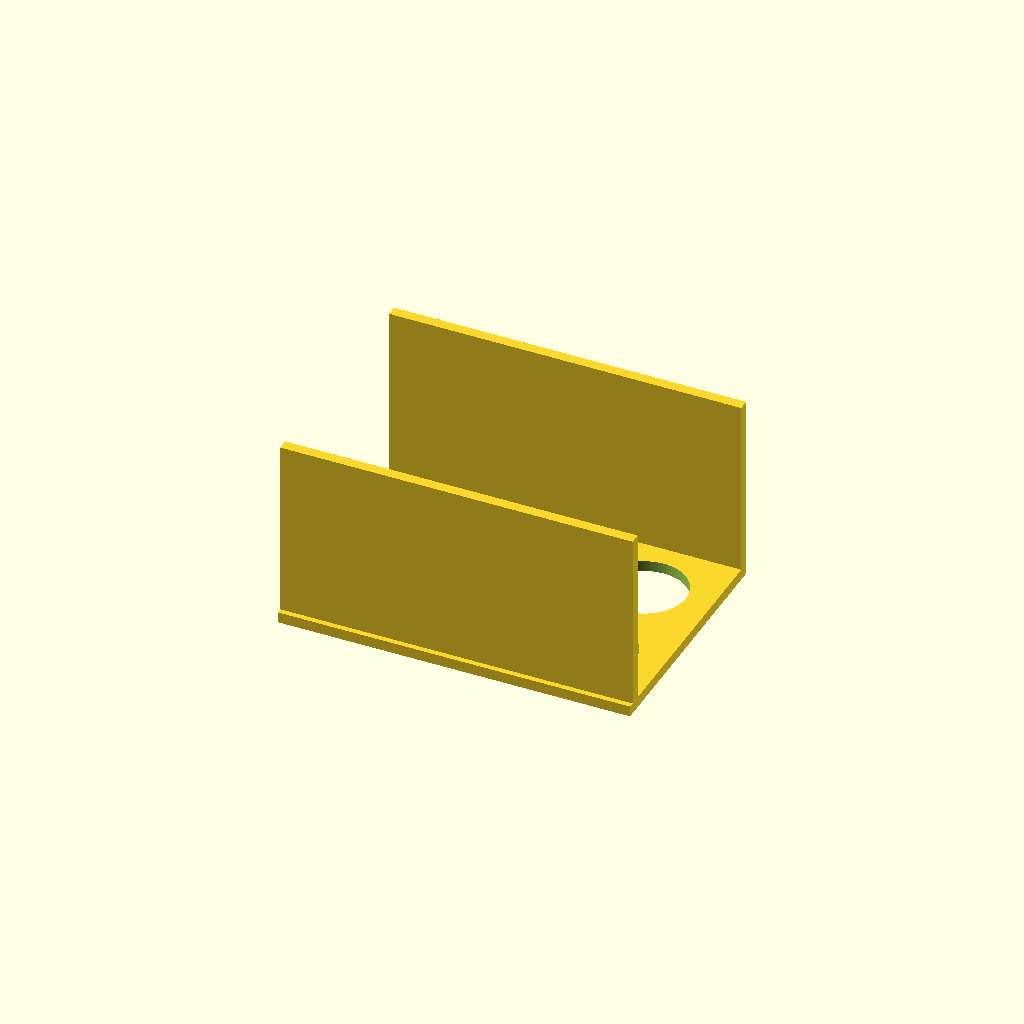
Cell 1 — every parameter at its default value.
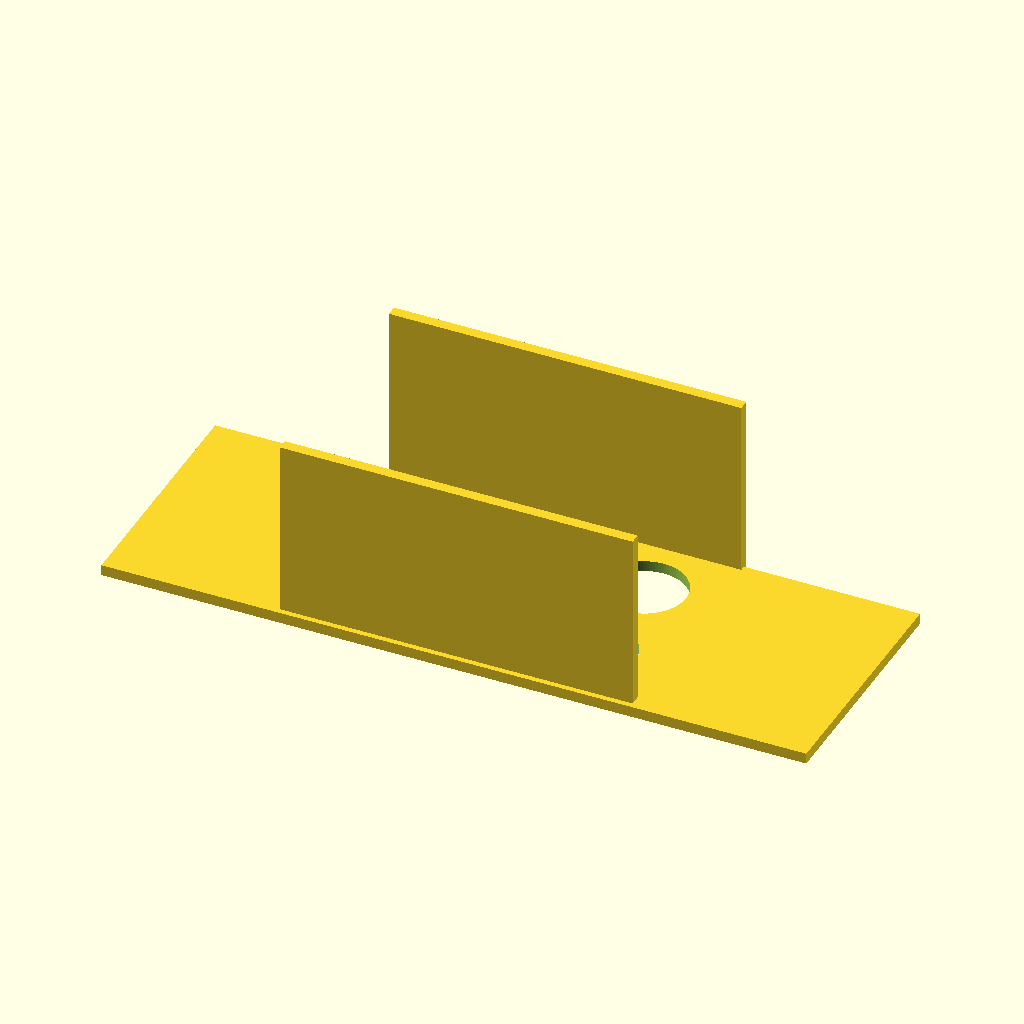
Cell 2 — plate_x set to 260, the other parameters unchanged.
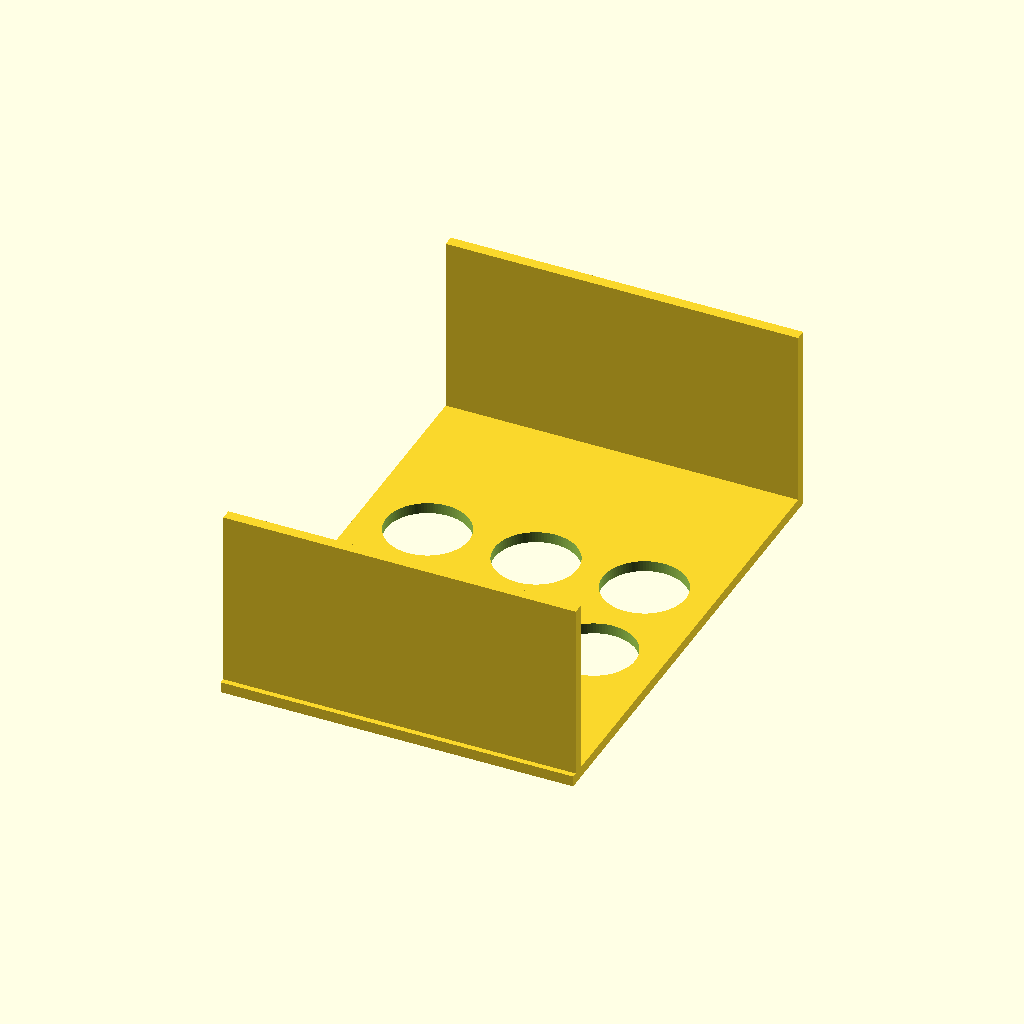
Cell 3: the same model with plate_y = 180.
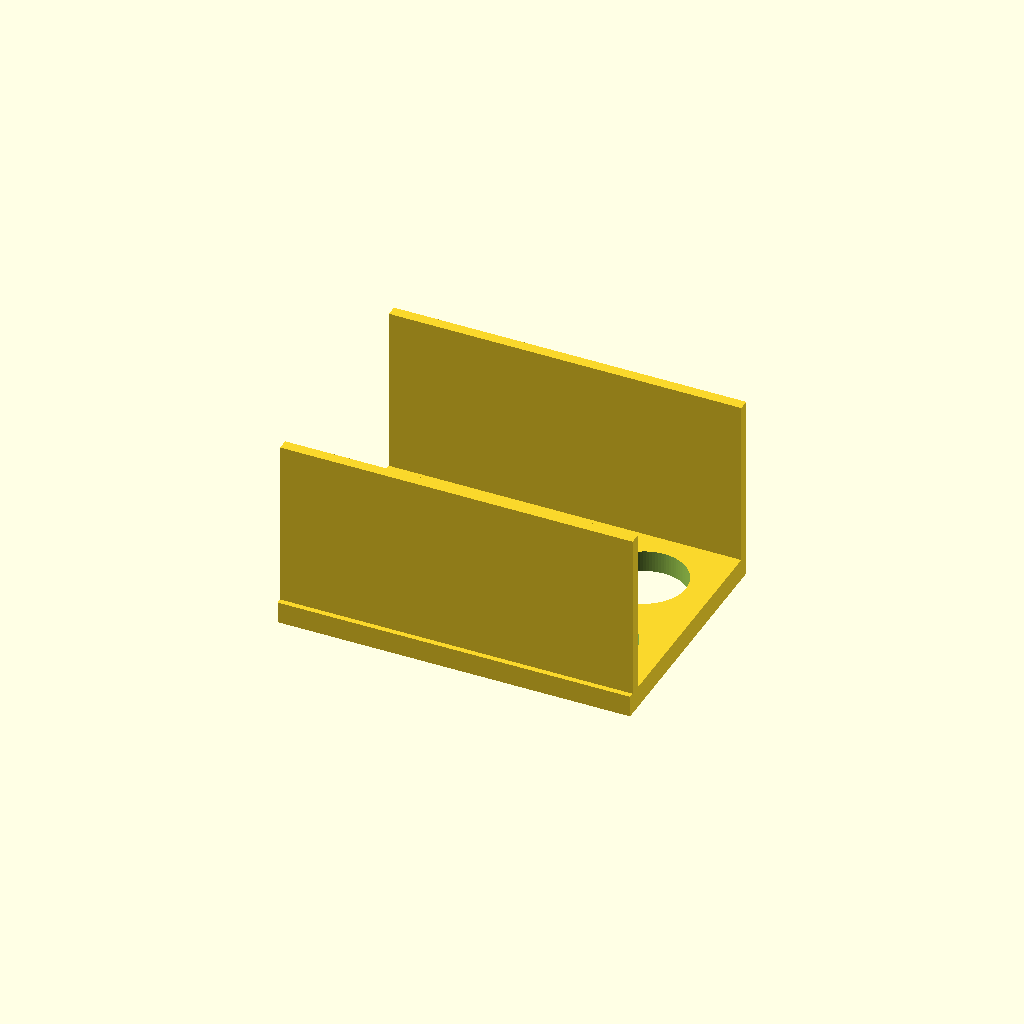
Cell 4 — plate_t set to 8, the other parameters unchanged.
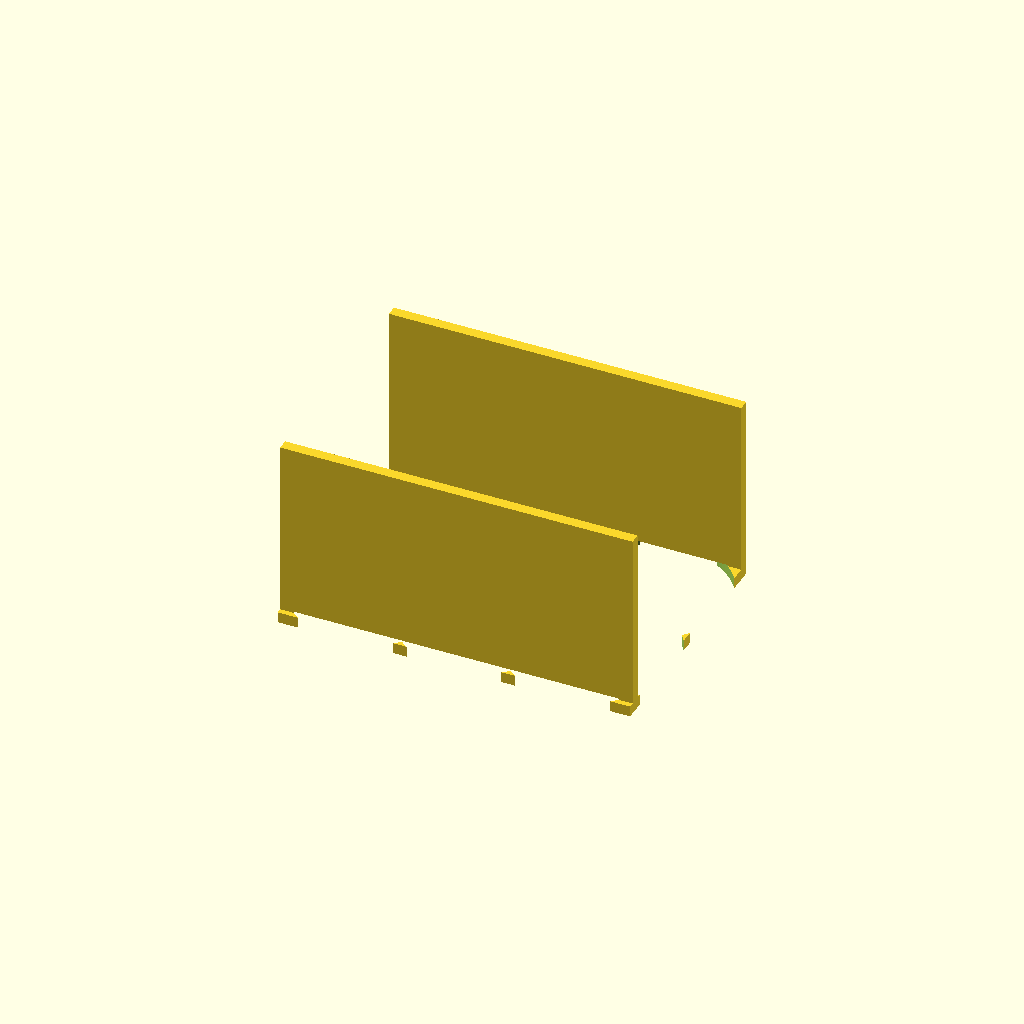
Cell 5: the same model with hole_d = 61.
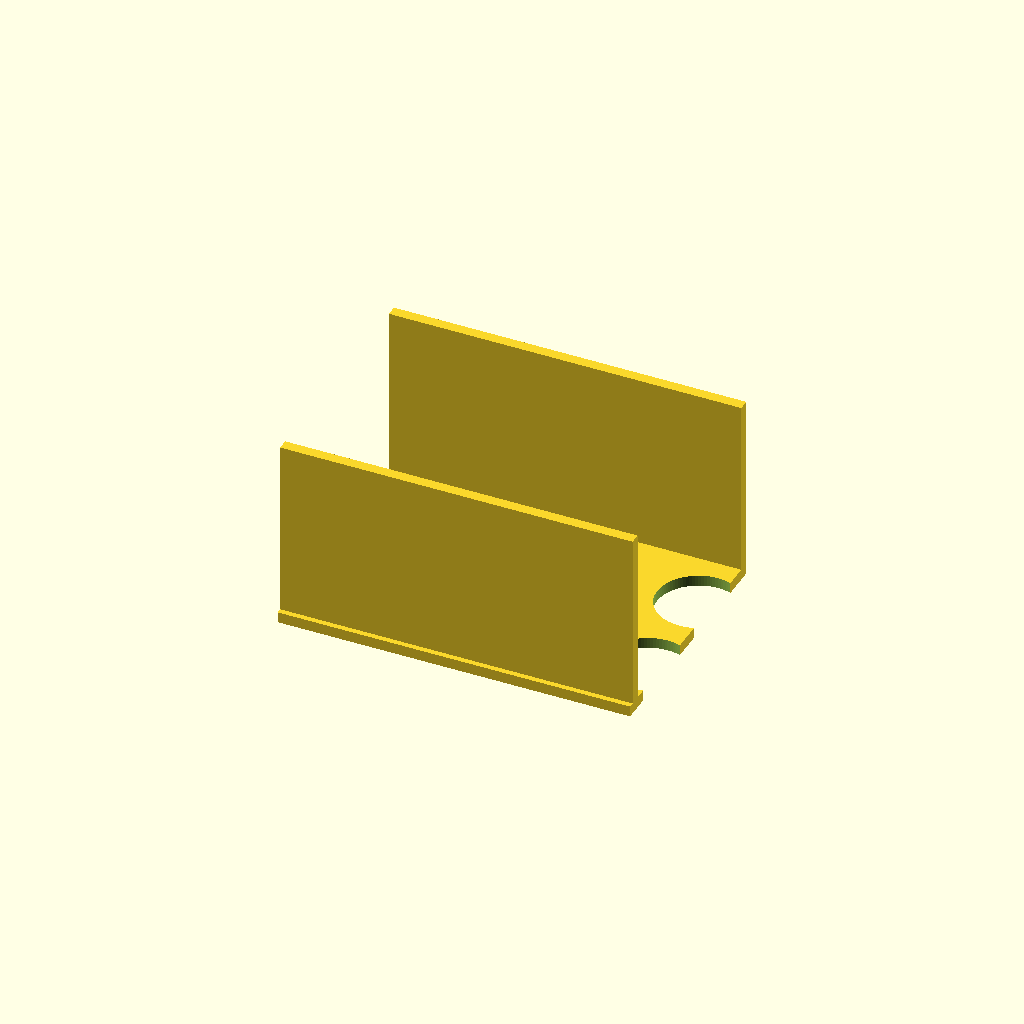
Cell 6: hole_nx = 6 (everything else at default).
One fixed orthographic camera (rotation 55°, 0°, 25°; colour scheme Cornfield) for every cell.
OpenSCAD source file bench/results/gpu-v5s1-g0/code/scadcoder-v5s1/conical_rack_50ml_s7_a2.scad:
// Rack for six 50 mL conical (Falcon-type) tubes
// Print upside down, then flip over after printing.
// Units: mm

// ---- Plate ----
plate_x     = 130;   // plate length (X)
plate_y     = 90;    // plate width (Y)
plate_t     = 4;     // plate thickness (Z)

// ---- Holes ----
hole_d      = 30.5;  // through-hole diameter
hole_nx     = 3;     // holes along X
hole_ny     = 2;     // holes along Y
hole_pitch  = 40;    // centre-to-centre spacing (both directions)

// ---- Walls ----
wall_len    = 130;   // wall length along X
wall_t      = 4;     // wall thickness along Y
wall_h      = 70;    // wall top height (Z)

// ---- Misc ----
eps         = 0.5;   // cutter overshoot past faces
$fn         = 96;    // circle resolution

difference() {
    union() {
        // Base plate
        translate([-plate_x/2, -plate_y/2, 0])
            cube([plate_x, plate_y, plate_t]);

        // Two solid walls along the long edges, flush with the plate
        for (s = [-1, 1])
            translate([-(wall_len/2), s * (plate_y/2 - wall_t/2), 0])
                cube([wall_len, wall_t, wall_h]);
    }

    // Through-holes, centred on the plate
    for (i = [0 : hole_nx - 1])
        for (j = [0 : hole_ny - 1])
            translate([(i - (hole_nx - 1)/2) * hole_pitch,
                       (j - (hole_ny - 1)/2) * hole_pitch,
                       -eps])
                cylinder(d = hole_d, h = plate_t + 2 * eps);
}
Parameter table extracted from the source (name, type, default, range or options):
plate_x: number, default 130
plate_y: number, default 90
plate_t: number, default 4
hole_d: number, default 30.5
hole_nx: number, default 3
hole_ny: number, default 2
hole_pitch: number, default 40
wall_len: number, default 130
wall_t: number, default 4
wall_h: number, default 70
eps: number, default 0.5
